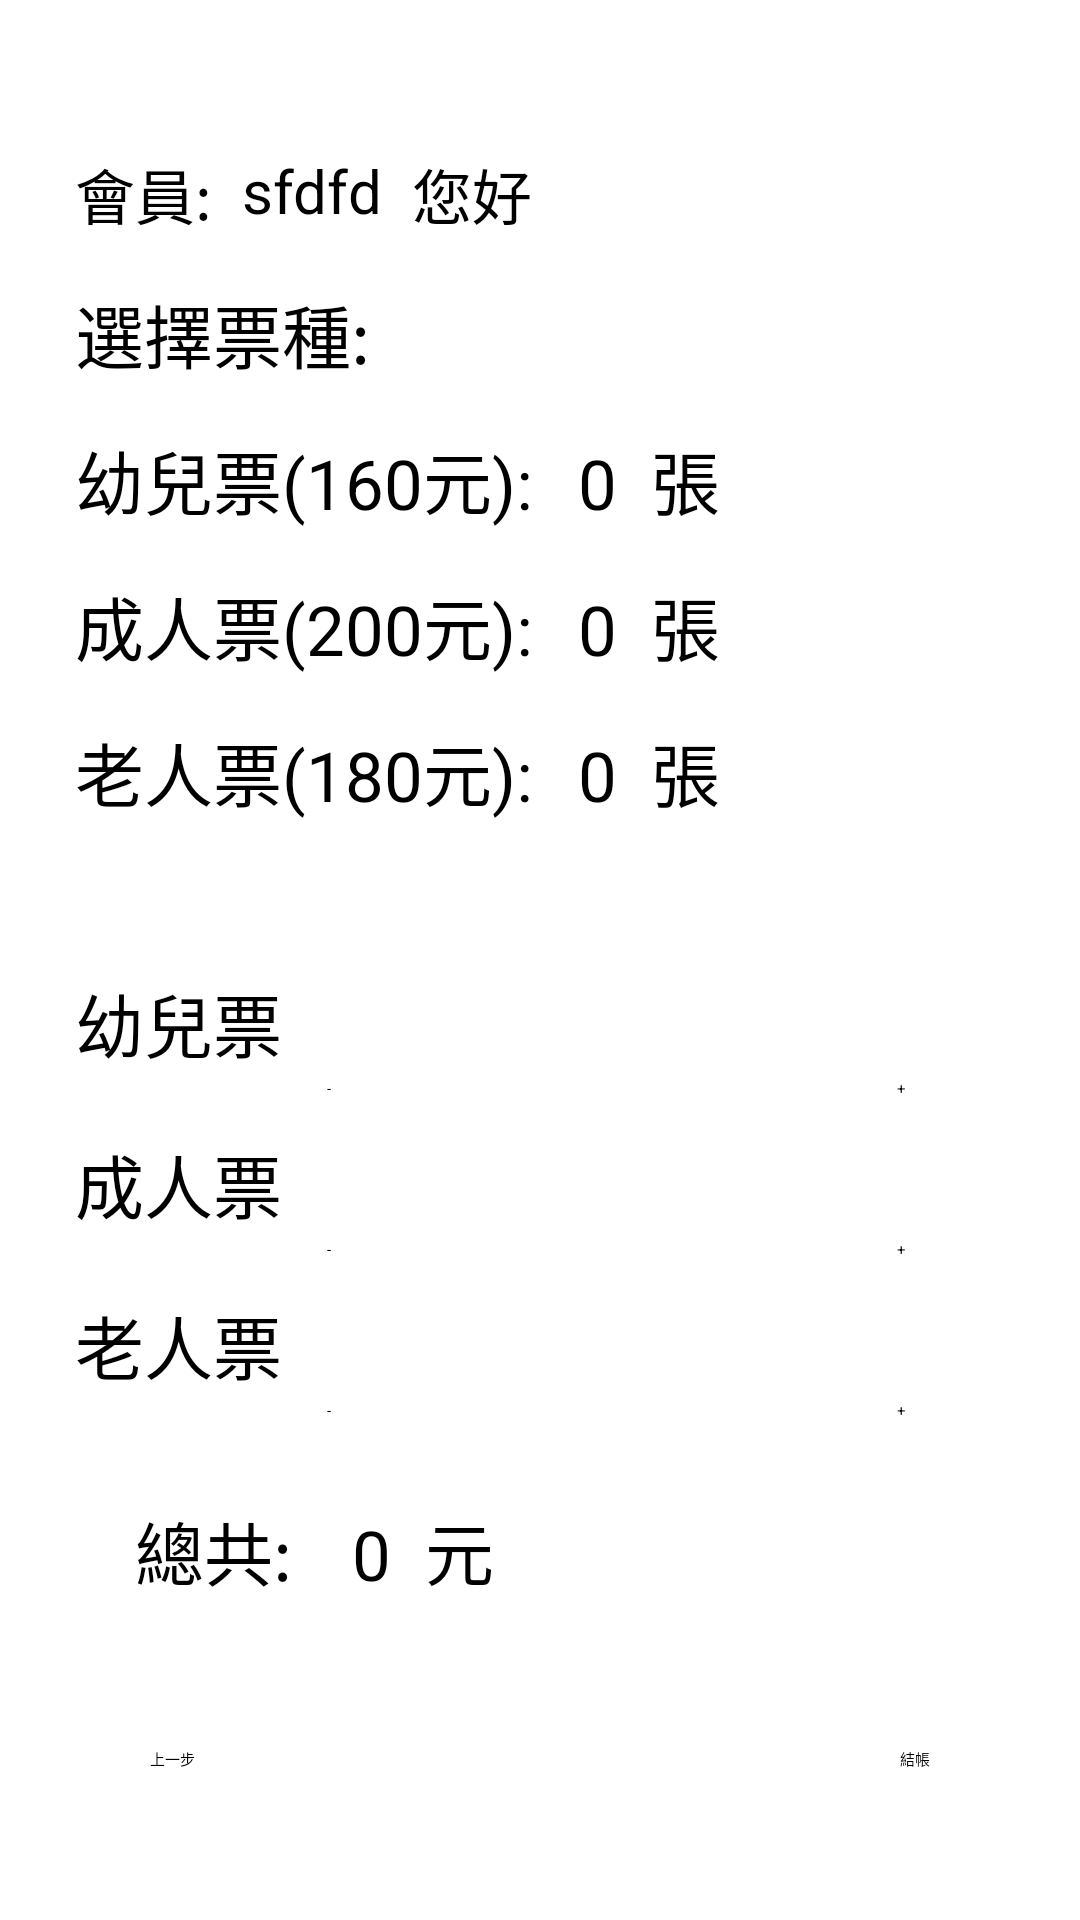

Layout XML and referenced resources for this Android screen:
<!-- AndroidManifest.xml: application theme Theme.FinalProject -->
<!-- res/layout/activity_main_person.xml -->
<?xml version="1.0" encoding="utf-8"?>
<androidx.constraintlayout.widget.ConstraintLayout xmlns:android="http://schemas.android.com/apk/res/android"
    xmlns:app="http://schemas.android.com/apk/res-auto"
    xmlns:tools="http://schemas.android.com/tools"
    android:layout_width="match_parent"
    android:layout_height="match_parent"
    tools:context=".MainActivity_person"
    android:background="@color/white">

    <TextView
        android:id="@+id/tv1"
        android:layout_width="wrap_content"
        android:layout_height="wrap_content"
        android:text="會員:"
        android:textSize="20dp"
        android:textColor="@color/black"
        android:layout_marginTop="50dp"
        android:layout_marginStart="25dp"
        app:layout_constraintLeft_toLeftOf="parent"
        app:layout_constraintTop_toTopOf="parent"/>

    <TextView
        android:id="@+id/accname2"
        android:layout_width="wrap_content"
        android:layout_height="wrap_content"
        android:text="sfdfd"
        android:textSize="20dp"
        android:textColor="@color/black"
        android:layout_marginStart="10dp"
        app:layout_constraintLeft_toRightOf="@id/tv1"
        app:layout_constraintTop_toTopOf="@id/tv1"/>

    <TextView
        android:id="@+id/tv2"
        android:layout_width="wrap_content"
        android:layout_height="wrap_content"
        android:text="您好"
        android:textSize="20dp"
        android:textColor="@color/black"
        android:layout_marginStart="10dp"
        app:layout_constraintLeft_toRightOf="@id/accname2"
        app:layout_constraintTop_toTopOf="@id/accname2"/>

    <TextView
        android:id="@+id/tv3"
        android:layout_width="wrap_content"
        android:layout_height="wrap_content"
        android:text="選擇票種:"
        android:textSize="23dp"
        android:textColor="@color/black"
        android:layout_marginTop="15dp"
        app:layout_constraintLeft_toLeftOf="@id/tv1"
        app:layout_constraintTop_toBottomOf="@id/tv1"/>

    <TextView
        android:id="@+id/tv4"
        android:layout_width="wrap_content"
        android:layout_height="wrap_content"
        android:text="幼兒票(160元):"
        android:textSize="23dp"
        android:textColor="@color/black"
        android:layout_marginTop="15dp"
        app:layout_constraintLeft_toLeftOf="@id/tv3"
        app:layout_constraintTop_toBottomOf="@id/tv3"/>

    <TextView
        android:id="@+id/tv5"
        android:layout_width="wrap_content"
        android:layout_height="wrap_content"
        android:text="成人票(200元):"
        android:textSize="23dp"
        android:textColor="@color/black"
        android:layout_marginTop="15dp"
        app:layout_constraintLeft_toLeftOf="@id/tv4"
        app:layout_constraintTop_toBottomOf="@id/tv4"/>

    <TextView
        android:id="@+id/tv6"
        android:layout_width="wrap_content"
        android:layout_height="wrap_content"
        android:text="老人票(180元):"
        android:textSize="23dp"
        android:textColor="@color/black"
        android:layout_marginTop="15dp"
        app:layout_constraintLeft_toLeftOf="@id/tv5"
        app:layout_constraintTop_toBottomOf="@id/tv5"/>

    <TextView
        android:id="@+id/childticket"
        android:layout_width="wrap_content"
        android:layout_height="wrap_content"
        android:text="0  張"
        android:textSize="23dp"
        android:textColor="@color/black"
        android:layout_marginStart="15dp"
        app:layout_constraintLeft_toRightOf="@id/tv4"
        app:layout_constraintTop_toTopOf="@id/tv4"/>

    <TextView
        android:id="@+id/adulticket"
        android:layout_width="wrap_content"
        android:layout_height="wrap_content"
        android:text="0  張"
        android:textSize="23dp"
        android:textColor="@color/black"
        android:layout_marginStart="15dp"
        app:layout_constraintLeft_toRightOf="@id/tv5"
        app:layout_constraintTop_toTopOf="@id/tv5"/>

    <TextView
        android:id="@+id/oldticket"
        android:layout_width="wrap_content"
        android:layout_height="wrap_content"
        android:text="0  張"
        android:textSize="23dp"
        android:textColor="@color/black"
        android:layout_marginStart="15dp"
        app:layout_constraintLeft_toRightOf="@id/tv6"
        app:layout_constraintTop_toTopOf="@id/tv6"/>

    <TextView
        android:id="@+id/tv7"
        android:layout_width="wrap_content"
        android:layout_height="wrap_content"
        android:text="幼兒票"
        android:textSize="23dp"
        android:textColor="@color/black"
        android:layout_marginTop="50dp"
        app:layout_constraintLeft_toLeftOf="@id/tv6"
        app:layout_constraintTop_toBottomOf="@id/tv6"/>

    <TextView
        android:id="@+id/tv8"
        android:layout_width="wrap_content"
        android:layout_height="wrap_content"
        android:text="成人票"
        android:textSize="23dp"
        android:textColor="@color/black"
        android:layout_marginTop="20dp"
        app:layout_constraintLeft_toLeftOf="@id/tv7"
        app:layout_constraintTop_toBottomOf="@id/tv7"/>

    <TextView
        android:id="@+id/tv9"
        android:layout_width="wrap_content"
        android:layout_height="wrap_content"
        android:text="老人票"
        android:textSize="23dp"
        android:textColor="@color/black"
        android:layout_marginTop="20dp"
        app:layout_constraintLeft_toLeftOf="@id/tv8"
        app:layout_constraintTop_toBottomOf="@id/tv8"/>

    <TextView
        android:id="@+id/tv10"
        android:layout_width="wrap_content"
        android:layout_height="wrap_content"
        android:layout_marginTop="35dp"
        android:layout_marginStart="20dp"
        android:text="總共:"
        android:textSize="23dp"
        android:textColor="@color/black"
        app:layout_constraintLeft_toLeftOf="@id/tv9"
        app:layout_constraintTop_toBottomOf="@id/tv9"/>

    <TextView
        android:id="@+id/money"
        android:layout_width="wrap_content"
        android:layout_height="wrap_content"
        android:layout_marginStart="20dp"
        android:text="0  元"
        android:textSize="23dp"
        android:textColor="@color/black"
        app:layout_constraintLeft_toRightOf="@id/tv10"
        app:layout_constraintTop_toTopOf="@id/tv10"/>

    <Button
        android:id="@+id/childbutton_minus"
        android:layout_width="40dp"
        android:layout_height="wrap_content"
        android:enabled="false"
        android:layout_marginStart="15dp"
        android:layout_marginBottom="-9dp"
        android:text="-"
        app:layout_constraintLeft_toRightOf="@id/tv7"
        app:layout_constraintBottom_toBottomOf="@id/tv7"/>

    <Button
        android:id="@+id/adultbutton_minus"
        android:layout_width="40dp"
        android:layout_height="wrap_content"
        android:enabled="false"
        android:layout_marginStart="15dp"
        android:layout_marginBottom="-9dp"
        android:text="-"
        app:layout_constraintLeft_toRightOf="@id/tv8"
        app:layout_constraintBottom_toBottomOf="@id/tv8"/>

    <Button
        android:id="@+id/oldbutton_minus"
        android:layout_width="40dp"
        android:layout_height="wrap_content"
        android:enabled="false"
        android:layout_marginStart="15dp"
        android:layout_marginBottom="-9dp"
        android:text="-"
        app:layout_constraintLeft_toRightOf="@id/tv9"
        app:layout_constraintBottom_toBottomOf="@id/tv9"/>

    <Button
        android:id="@+id/childbutton_plus"
        android:layout_width="40dp"
        android:layout_height="wrap_content"
        android:layout_marginStart="15dp"
        android:layout_marginBottom="-9dp"
        android:text="+"
        app:layout_constraintLeft_toRightOf="@id/childseekbar"
        app:layout_constraintBottom_toBottomOf="@id/tv7"/>

    <Button
        android:id="@+id/adultbutton_plus"
        android:layout_width="40dp"
        android:layout_height="wrap_content"
        android:layout_marginStart="15dp"
        android:layout_marginBottom="-9dp"
        android:text="+"
        app:layout_constraintLeft_toRightOf="@id/adultseekbar"
        app:layout_constraintBottom_toBottomOf="@id/tv8"/>

    <Button
        android:id="@+id/oldbutton_plus"
        android:layout_width="40dp"
        android:layout_height="wrap_content"
        android:layout_marginStart="15dp"
        android:layout_marginBottom="-9dp"
        android:text="+"
        app:layout_constraintLeft_toRightOf="@id/oldseekbar"
        app:layout_constraintBottom_toBottomOf="@id/tv9"/>

    <SeekBar
        android:id="@+id/childseekbar"
        android:layout_width="120dp"
        android:layout_height="wrap_content"
        android:layout_marginStart="15dp"
        android:layout_marginBottom="15dp"
        app:layout_constraintLeft_toRightOf="@id/childbutton_minus"
        app:layout_constraintBottom_toBottomOf="@id/childbutton_minus"/>

    <Button
        android:id="@+id/nextpage2"
        android:layout_width="wrap_content"
        android:layout_height="wrap_content"
        android:layout_marginEnd="50dp"
        android:layout_marginBottom="50dp"
        android:backgroundTint="#00008b"
        android:text="結帳"
        app:layout_constraintBottom_toBottomOf="parent"
        app:layout_constraintRight_toRightOf="parent" />

    <Button
        android:id="@+id/fontpage3"
        android:layout_width="wrap_content"
        android:layout_height="wrap_content"
        android:layout_marginStart="50dp"
        android:layout_marginBottom="50dp"
        android:backgroundTint="#00008b"
        android:text="上一步"
        app:layout_constraintBottom_toBottomOf="parent"
        app:layout_constraintLeft_toLeftOf="parent" />

    <SeekBar
        android:id="@+id/adultseekbar"
        android:layout_width="120dp"
        android:layout_height="wrap_content"
        android:layout_marginStart="15dp"
        android:layout_marginBottom="15dp"
        app:layout_constraintLeft_toRightOf="@id/adultbutton_minus"
        app:layout_constraintBottom_toBottomOf="@id/adultbutton_minus"/>

    <SeekBar
        android:id="@+id/oldseekbar"
        android:layout_width="120dp"
        android:layout_height="wrap_content"
        android:layout_marginStart="15dp"
        android:layout_marginBottom="15dp"
        app:layout_constraintLeft_toRightOf="@id/oldbutton_minus"
        app:layout_constraintBottom_toBottomOf="@id/oldbutton_minus"/>

    <LinearLayout
        android:id="@+id/ll_progress"
        android:layout_width="match_parent"
        android:layout_height="match_parent"
        android:orientation="horizontal"
        android:gravity="center"
        android:elevation="3dp"
        android:focusable="true"
        android:clickable="true"
        android:background="#cc000000"
        android:visibility="gone">
        <ProgressBar
            style="?android:attr/progressBarStyle"
            android:layout_width="wrap_content"
            android:layout_height="wrap_content"/>

        <ProgressBar
            android:id="@+id/progressBar2"
            style="?android:attr/progressBarStyleHorizontal"
            android:layout_width="100dp"
            android:layout_height="wrap_content"
            android:layout_marginStart="8dp"
            android:progress="0"/>

        <TextView
            android:id="@+id/tv1_progress"
            android:layout_width="wrap_content"
            android:layout_height="wrap_content"
            android:layout_marginStart="8dp"
            android:text="0%"
            android:textColor="@color/white"/>

    </LinearLayout>
</androidx.constraintlayout.widget.ConstraintLayout>
<!-- resources referenced by this layout -->
<resources>
  <style name="Theme.FinalProject" parent="Theme.MaterialComponents.DayNight.DarkActionBar">
          
          <item name="colorPrimary">@color/purple_200</item>
          <item name="colorPrimaryVariant">@color/purple_700</item>
          <item name="colorOnPrimary">@color/black</item>
          
          <item name="colorSecondary">@color/teal_200</item>
          <item name="colorSecondaryVariant">@color/teal_200</item>
          <item name="colorOnSecondary">@color/black</item>
          
          <item name="android:statusBarColor" tools:targetApi="l">?attr/colorPrimaryVariant</item>
          
      </style>
  <!-- not gathered from this repository: default colours our renderer supplied (Android Studio template values) -->
  <color name="purple_200">#FFBB86FC</color>
  <color name="purple_700">#FF3700B3</color>
  <color name="teal_200">#FF03DAC5</color>
  <color name="black">#FF000000</color>
  <color name="white">#FFFFFFFF</color>
</resources>
